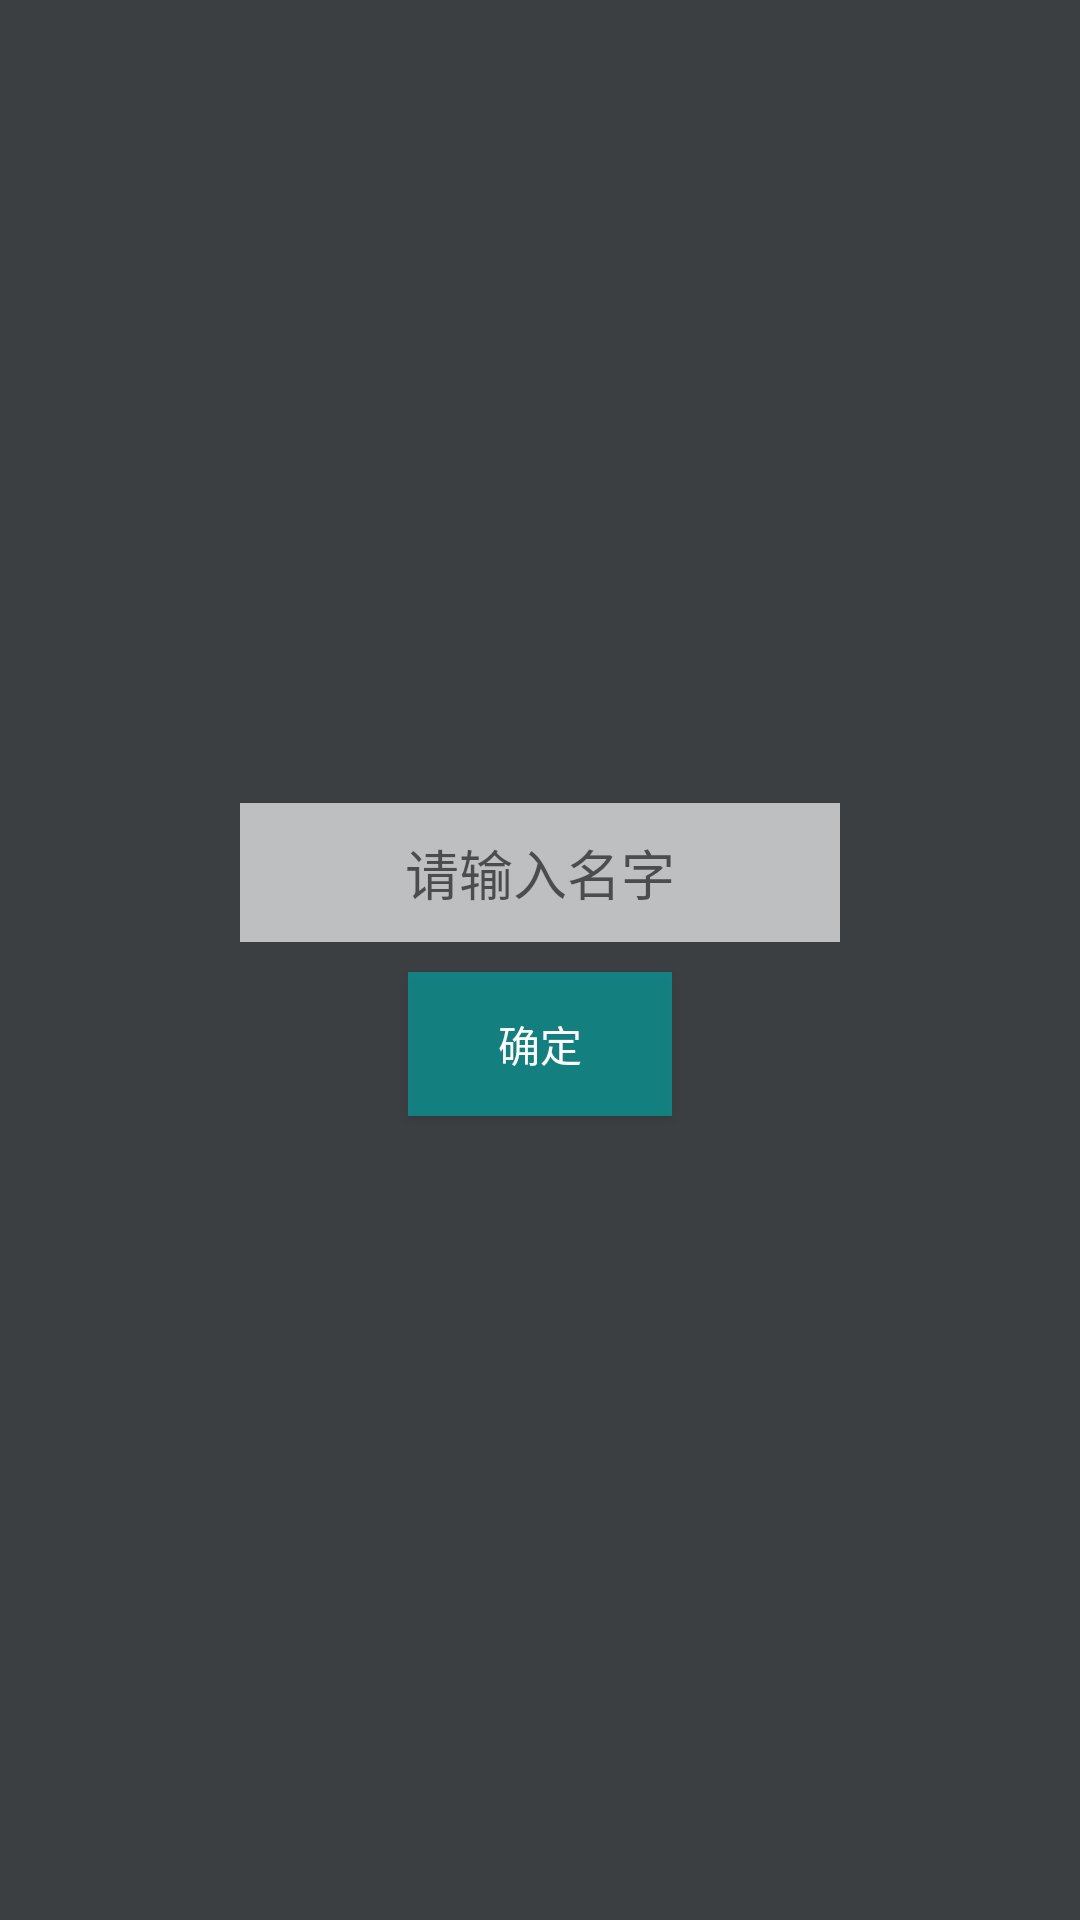

The Android layout XML behind this screen, and the referenced resources:
<!-- AndroidManifest.xml: application theme AppTheme -->
<!-- res/layout/dialog_room_join.xml -->
<?xml version="1.0" encoding="utf-8"?>
<LinearLayout xmlns:android="http://schemas.android.com/apk/res/android"
    android:layout_width="match_parent"
    android:layout_height="match_parent"
    android:background="#3c3f41"
    android:gravity="center"
    android:orientation="vertical"
    android:padding="20dp">

    <ProgressBar
        android:id="@+id/pb"
        android:layout_width="wrap_content"
        android:layout_height="wrap_content"
        android:visibility="gone" />

    <EditText
        android:id="@+id/et_name"
        android:layout_width="200dp"
        android:layout_height="wrap_content"
        android:layout_marginBottom="10dp"
        android:background="#aaffffff"
        android:gravity="center"
        android:hint="请输入名字"
        android:imeOptions="actionDone"
        android:maxLength="20"
        android:maxLines="1"
        android:padding="10dp"
        android:textAlignment="inherit"
        android:typeface="normal" />

    <Button
        android:id="@+id/dialog_join_ok"
        style="@style/BaseButtonStyle"
        android:layout_width="wrap_content"
        android:layout_height="wrap_content"
        android:text="@string/ok" />
</LinearLayout>
<!-- resources referenced by this layout -->
<resources>
  <string name="ok">确定</string>
  <style name="BaseButtonStyle">
          <item name="android:background">@drawable/game_button</item>
          <item name="android:gravity">center</item>
          <item name="android:textColor">#fff</item>
      </style>
  <style name="AppTheme" parent="Theme.AppCompat.Light.DarkActionBar">
          <item name="windowNoTitle">true</item>
          <item name="windowActionBar">false</item>
          <item name="android:windowFullscreen">true</item>
          
          <item name="colorPrimary">@color/colorPrimary</item>
          <item name="colorPrimaryDark">@color/colorPrimaryDark</item>
          <item name="colorAccent">@color/colorAccent</item>
          <item name="room_text_color">#ff00aaaa</item>
          <item name="room_text_size">30dp</item>
      </style>
  <!-- drawable game_button (drawable) -->
  <?xml version="1.0" encoding="utf-8"?>
  <selector xmlns:android="http://schemas.android.com/apk/res/android">
      <item android:state_pressed="false">
          <shape>
              <solid android:color="#9F00aaaa" />
          </shape>
      </item>
      <item android:state_pressed="true">
          <shape>
              <solid android:color="#BF00cccc" />
              <stroke android:width="2dp" android:color="#FF00AAFF" />
          </shape>
      </item>
  </selector>
  <color name="colorPrimary">#3F51B5</color>
  <color name="colorPrimaryDark">#303F9F</color>
  <color name="colorAccent">#FF4081</color>
</resources>
